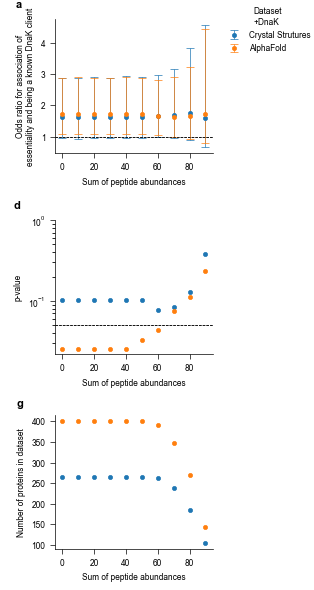

The table this chart was drawn from, first rows:
, OR, OR_lb, OR_ub, pvalue, tag, buff, spa, LiPMScov, clientN_essentialN, clientY_essentialN, clientN_essentialY, clientY_essentialY, total_res, n, label, Chap
10, 1.624, 0.9486, 2.858, 0.1036, EXP_Knockout, C, 0, 50, 82, 101, 27, 54, 264, 264, EXP, +DnaK
11, 1.624, 0.9341, 2.867, 0.1036, EXP_Knockout, C, 10, 50, 82, 101, 27, 54, 264, 264, EXP, +DnaK
12, 1.624, 0.9456, 2.908, 0.1036, EXP_Knockout, C, 20, 50, 82, 101, 27, 54, 264, 264, EXP, +DnaK
13, 1.624, 0.9556, 2.883, 0.1036, EXP_Knockout, C, 30, 50, 82, 101, 27, 54, 264, 264, EXP, +DnaK
14, 1.624, 0.9539, 2.929, 0.1036, EXP_Knockout, C, 40, 50, 82, 101, 27, 54, 264, 264, EXP, +DnaK
15, 1.624, 0.9442, 2.899, 0.1036, EXP_Knockout, C, 50, 50, 82, 101, 27, 54, 264, 264, EXP, +DnaK
16, 1.666, 0.973, 2.97, 0.07687, EXP_Knockout, C, 60, 50, 81, 101, 26, 54, 262, 262, EXP, +DnaK
17, 1.699, 0.9507, 3.178, 0.08398, EXP_Knockout, C, 70, 50, 71, 95, 22, 50, 238, 238, EXP, +DnaK
18, 1.746, 0.8889, 3.848, 0.1293, EXP_Knockout, C, 80, 50, 44, 81, 14, 45, 184, 184, EXP, +DnaK
19, 1.58, 0.6667, 4.561, 0.376, EXP_Knockout, C, 90, 50, 20, 45, 9, 32, 106, 106, EXP, +DnaK
0, 1.737, 1.08, 2.874, 0.02534, AF_Knockout, C, 0, 50, 135, 168, 31, 67, 401, 401, AF, +DnaK
1, 1.737, 1.078, 2.908, 0.02534, AF_Knockout, C, 10, 50, 135, 168, 31, 67, 401, 401, AF, +DnaK
2, 1.737, 1.09, 2.889, 0.02534, AF_Knockout, C, 20, 50, 135, 168, 31, 67, 401, 401, AF, +DnaK
3, 1.737, 1.089, 2.884, 0.02534, AF_Knockout, C, 30, 50, 135, 168, 31, 67, 401, 401, AF, +DnaK
4, 1.737, 1.084, 2.906, 0.02534, AF_Knockout, C, 40, 50, 135, 168, 31, 67, 401, 401, AF, +DnaK
5, 1.724, 1.075, 2.872, 0.03323, AF_Knockout, C, 50, 50, 134, 168, 31, 67, 400, 400, AF, +DnaK
6, 1.667, 1.043, 2.805, 0.04343, AF_Knockout, C, 60, 50, 128, 166, 31, 67, 392, 392, AF, +DnaK
7, 1.626, 0.9852, 2.895, 0.07558, AF_Knockout, C, 70, 50, 104, 155, 26, 63, 348, 348, AF, +DnaK
8, 1.645, 0.9254, 3.213, 0.1106, AF_Knockout, C, 80, 50, 67, 129, 18, 57, 271, 271, AF, +DnaK
9, 1.723, 0.7817, 4.455, 0.2356, AF_Knockout, C, 90, 50, 28, 65, 10, 40, 143, 143, AF, +DnaK
